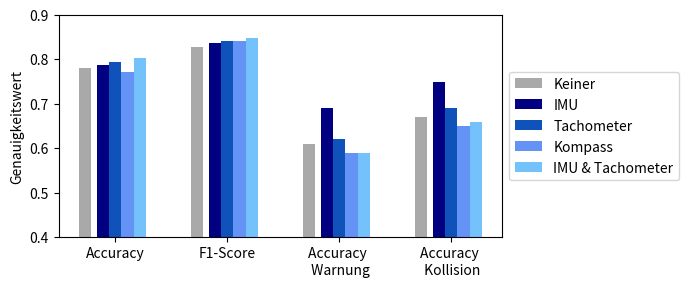

This figure's Python source:
import matplotlib
import numpy as np
import matplotlib.pyplot as plt


def gps_error_precision():
    # define data
    x = np.array([0, 0.82, 1.1, 2, 2.2, 3.8, 4, 4.6, 5, 6, 6.25, 7.5, 8, 8.75, 10])
    y_accuracy = np.array(
        [0.769, 0.752, 0.748, 0.747, 0.779, 0.757, 0.804, 0.721, 0.750, 0.743, 0.648, 0.657, 0.585, 0.660, 0.612])
    y_f1 = np.array(
        [0.826, 0.811, 0.809, 0.806, 0.827, 0.829, 0.848, 0.803, 0.806, 0.803, 0.712, 0.715, 0.690, 0.733, 0.710])

    plt.figure(figsize=(4, 2), dpi=300)

    # create scatterplot
    plt.plot(x, y_accuracy, color="darkgreen", alpha=0.5)
    plt.plot(x, y_f1, color="yellowgreen", alpha=0.5)

    plt.scatter(x, y_accuracy, s=10, label="Accuracy", color="darkgreen")
    plt.scatter(x, y_f1, s=10, label="F1-Score", color="yellowgreen")

    plt.xlabel("GPS-Fehler in Meter")
    plt.ylabel("Genauigkeitswert")

    plt.ylim([0.40, 0.9])
    plt.legend(loc="lower left")
    plt.tight_layout()
    plt.show()


def gps_error_warning_precision():
    # define data
    x = np.array([0, 0.82, 1.1, 2, 2.2, 3.8, 4, 4.6, 5, 6, 6.25, 7.5, 8, 8.75, 10])
    y_accuracy_warning = np.array(
        [0.66, 0.7, 0.62, 0.65, 0.58, 0.61, 0.66, 0.53, 0.47, 0.53, 0.48, 0.54, 0.45, 0.58, 0.5])
    y_accuracy_collision = np.array(
        [0.78, 0.82, 0.73, 0.67, 0.67, 0.68, 0.72, 0.62, 0.63, 0.65, 0.68, 0.69, 0.65, 0.62, 0.61])

    plt.figure(figsize=(4, 2), dpi=300)

    # create scatterplot
    plt.plot(x, y_accuracy_warning, color="orange", alpha=0.5)
    plt.plot(x, y_accuracy_collision, color="darkred", alpha=0.5)

    plt.scatter(x, y_accuracy_warning, s=10, label="Accuracy Warnung", color="orange")
    plt.scatter(x, y_accuracy_collision, s=10, label="Accuracy Kollision", color="darkred")

    plt.xlabel("GPS-Fehler in Meter")
    plt.ylabel("Genauigkeitswert")

    plt.ylim([0.40, 0.9])
    plt.legend(loc="upper right")
    plt.tight_layout()
    plt.show()


def gps_error_warning_times():
    # define data
    x = np.array([0, 0.82, 1.1, 2, 2.2, 3.8, 4, 4.6, 5, 6, 6.25, 7.5, 8, 8.75, 10])
    y_warning = np.array(
        [1.68, 2.67, 2.00, 2.23, 2.09, 2.51, 1.89, 2.80, 2.81, 3.06, 2.62, 2.47, 2.74, 2.87, 3.46])
    y_collision = np.array(
        [0.65, 0.64, 0.93, 0.65, 0.48, 0.94, 0.60, 0.85, 0.68, 0.50, 0.98, 0.58, 1.09, 1.15, 1.54])

    plt.figure(figsize=(3, 3), dpi=300)

    # create scatterplot
    plt.plot(x, y_warning, color="orange", alpha=0.5)
    plt.plot(x, y_collision, color="darkred", alpha=0.5)

    plt.scatter(x, y_warning, s=10, label="Warnung", color="orange")
    plt.scatter(x, y_collision, s=10, label="Kollision", color="darkred")

    # calculate equation for trendline
    z_accuracy = np.polyfit(x, y_warning, 1)
    z_f1 = np.polyfit(x, y_collision, 1)
    p_accuracy = np.poly1d(z_accuracy)
    p_f1 = np.poly1d(z_f1)

    # add trendline to plot
    plt.plot(x, p_accuracy(x), color="orange", ls="--", alpha=0.5)
    plt.plot(x, p_f1(x), color="darkred", ls="--", alpha=0.5)

    plt.xlabel("GPS-Fehler in Meter")
    plt.ylabel("Vorwarnzeit in Sekunden")

    plt.legend()
    plt.tight_layout()
    plt.show()


def cam_freq_precision():
    # define data
    x = np.array([0.1, 0.2, 0.5, 1, 2, 5, 10])
    y_accuracy = np.array(
        [0.405, 0.418, 0.640, 0.748, 0.764, 0.653, 0.610])
    y_f1 = np.array(
        [0.214, 0.170, 0.673, 0.817, 0.825, 0.768, 0.721])

    fig1, ax1 = plt.subplots(figsize=(4, 2), dpi=200)

    # create scatterplot
    ax1.plot(x, y_accuracy, color="darkgreen", alpha=0.5)
    ax1.plot(x, y_f1, color="yellowgreen", alpha=0.5)

    ax1.scatter(x, y_accuracy, s=10, label="Accuracy", color="darkgreen")
    ax1.scatter(x, y_f1, s=10, label="F1-Score", color="yellowgreen")

    ax1.set_xlabel("Übertragungsfrequenz in Hz")
    ax1.set_ylabel("Genauigkeitswert")

    ax1.set_ylim([0.15, 0.9])
    # convert x-axis to Logarithmic scale
    ax1.set_xscale("log")
    ax1.set_xticks([0.1, 0.2, 0.5, 1, 2, 5, 10])
    ax1.get_xaxis().set_major_formatter(matplotlib.ticker.ScalarFormatter())

    plt.legend(loc="lower right")
    plt.tight_layout()
    plt.show()


def cam_freq_warning_precision():
    # define data
    x = np.array([0.1, 0.2, 0.5, 1, 2, 5, 10])
    y_warning_accuracy = np.array(
        [0.53, 0.63, 0.66, 0.5, 0.54, 0.42, 0.53])
    y_collision_accuracy = np.array(
        [0.67, 0.61, 0.67, 0.67, 0.63, 0.57, 0.74])

    fig1, ax1 = plt.subplots(figsize=(4, 2), dpi=200)

    # create scatterplot
    ax1.plot(x, y_warning_accuracy, color="orange", alpha=0.5)
    ax1.plot(x, y_collision_accuracy, color="darkred", alpha=0.5)

    ax1.scatter(x, y_warning_accuracy, s=10, label="Accuracy Warnung", color="orange")
    ax1.scatter(x, y_collision_accuracy, s=10, label="Accuracy Kollision", color="darkred")

    ax1.set_xlabel("Übertragungsfrequenz in Hz")
    ax1.set_ylabel("Genauigkeitswert")

    ax1.set_ylim([0.15, 0.9])
    # convert x-axis to Logarithmic scale
    ax1.set_xscale("log")
    ax1.set_xticks([0.1, 0.2, 0.5, 1, 2, 5, 10])
    ax1.get_xaxis().set_major_formatter(matplotlib.ticker.ScalarFormatter())

    plt.legend(loc="lower left")
    plt.tight_layout()
    plt.show()


def cam_freq_warning_times():
    # define data
    x = np.array([0.1, 0.2, 0.5, 1, 2, 5, 10])
    y_warning = np.array(
        [3.00, 3.00, 2.05, 2.38, 3.07, 3.30, 3.53])
    y_collision = np.array(
        [0.00, 0.00, 0.42, 0.44, 1.03, 0.65, 0.70])

    fig1, ax1 = plt.subplots(figsize=(3, 3), dpi=200)

    # create scatterplot
    ax1.plot(x, y_warning, color="orange", alpha=0.5)
    ax1.plot(x, y_collision, color="darkred", alpha=0.5)

    ax1.scatter(x, y_warning, s=10, label="Warnung", color="orange")
    ax1.scatter(x, y_collision, s=10, label="Kollision", color="darkred")

    # calculate equation for trendline
    z_accuracy = np.polyfit(x, y_warning, 1)
    z_f1 = np.polyfit(x, y_collision, 1)
    p_accuracy = np.poly1d(z_accuracy)
    p_f1 = np.poly1d(z_f1)

    # add trendline to plot
    ax1.plot(x, p_accuracy(x), color="orange", ls="--", alpha=0.5)
    ax1.plot(x, p_f1(x), color="darkred", ls="--", alpha=0.5)

    ax1.set_xlabel("Übertragungsfrequenz in Hz")
    ax1.set_ylabel("Vorwarnzeit in Sekunden")

    # convert x-axis to Logarithmic scale
    ax1.set_xscale("log")
    ax1.set_xticks([0.1, 0.2, 0.5, 1, 2, 5, 10])
    ax1.get_xaxis().set_major_formatter(matplotlib.ticker.ScalarFormatter())

    plt.legend()
    plt.tight_layout()
    plt.show()


def cam_range_precision():
    # define data
    x = np.array([10, 15, 25, 50, 75, 100, 200, 500])
    y_accuracy = np.array(
        [0.640, 0.760, 0.798, 0.822, 0.804, 0.771, 0.843, 0.788])
    y_f1 = np.array(
        [0.509, 0.782, 0.833, 0.864, 0.853, 0.806, 0.892, 0.845])

    fig1, ax1 = plt.subplots(figsize=(4, 2), dpi=200)

    # create scatterplot
    ax1.plot(x, y_accuracy, color="darkgreen", alpha=0.5)
    ax1.plot(x, y_f1, color="yellowgreen", alpha=0.5)

    ax1.scatter(x, y_accuracy, s=10, label="Accuracy", color="darkgreen")
    ax1.scatter(x, y_f1, s=10, label="F1-Score", color="yellowgreen")

    ax1.set_xlabel("Übertragungsreichweite in Meter")
    ax1.set_ylabel("Genauigkeitswert")

    ax1.set_ylim([0.35, 0.9])
    # convert x-axis to Logarithmic scale
    ax1.set_xscale("log")
    ax1.set_xlim([8, 600])
    ax1.set_xticks([10, 15, 25, 50, 75, 100, 200, 500])
    ax1.get_xaxis().set_major_formatter(matplotlib.ticker.ScalarFormatter())

    plt.legend(loc="lower right")
    plt.tight_layout()
    plt.show()


def cam_range_warning_precision():
    # define data
    x = np.array([10, 15, 25, 50, 75, 100, 200, 500])
    y_warning_accuracy = np.array(
        [0.62, 0.6, 0.67, 0.65, 0.67, 0.66, 0.64, 0.59])
    y_collision_accuracy = np.array(
        [0.64, 0.82, 0.82, 0.72, 0.73, 0.73, 0.72, 0.75])

    fig1, ax1 = plt.subplots(figsize=(4, 2), dpi=200)

    # create scatterplot
    ax1.plot(x, y_warning_accuracy, color="orange", alpha=0.5)
    ax1.plot(x, y_collision_accuracy, color="darkred", alpha=0.5)

    ax1.scatter(x, y_warning_accuracy, s=10, label="Accuracy Warnung", color="orange")
    ax1.scatter(x, y_collision_accuracy, s=10, label="Accuracy Kollision", color="darkred")

    ax1.set_xlabel("Übertragungsreichweite in Meter")
    ax1.set_ylabel("Genauigkeitswert")

    ax1.set_ylim([0.35, 0.9])
    # convert x-axis to Logarithmic scale
    ax1.set_xscale("log")
    ax1.set_xlim([8, 600])
    ax1.set_xticks([10, 15, 25, 50, 75, 100, 200, 500])
    ax1.get_xaxis().set_major_formatter(matplotlib.ticker.ScalarFormatter())

    plt.legend(loc="lower right")
    plt.tight_layout()
    plt.show()


def cam_range_warning_times():
    # define data
    x = np.array([10, 15, 25, 50, 75, 100, 200, 500])
    y_warning = np.array(
        [0.05, 0.68, 1.22, 1.36, 2.24, 2.34, 2.64, 2.52])
    y_collision = np.array(
        [0.30, 0.83, 0.88, 0.79, 0.74, 0.75, 0.84, 0.64])

    fig1, ax1 = plt.subplots(figsize=(3, 3), dpi=200)

    # create scatterplot
    ax1.plot(x, y_warning, color="orange", alpha=0.5)
    ax1.plot(x, y_collision, color="darkred", alpha=0.5)

    ax1.scatter(x, y_warning, s=10, label="Warnung", color="orange")
    ax1.scatter(x, y_collision, s=10, label="Kollision", color="darkred")

    # calculate equation for trendline
    z_accuracy = np.polyfit(x, y_warning, 1)
    z_f1 = np.polyfit(x, y_collision, 1)
    p_accuracy = np.poly1d(z_accuracy)
    p_f1 = np.poly1d(z_f1)

    # add trendline to plot
    ax1.plot(x, p_accuracy(x), color="orange", ls="--", alpha=0.5)
    ax1.plot(x, p_f1(x), color="darkred", ls="--", alpha=0.5)

    ax1.set_xlabel("Übertragungsreichweite in Meter")
    ax1.set_ylabel("Vorwarnzeit in Sekunden")

    # convert x-axis to Logarithmic scale
    ax1.set_xscale("log")
    ax1.set_xlim([8, 600])
    ax1.set_xticks([10, 15, 25, 50, 100, 200, 500])
    ax1.get_xaxis().set_major_formatter(matplotlib.ticker.ScalarFormatter())

    plt.legend()
    plt.tight_layout()
    plt.show()


def cam_sensor_accuracy():
    X = ['Accuracy', 'F1-Score', 'Accuracy \n Warnung', 'Accuracy \n Kollision']
    accuracy = [0.781, 0.788, 0.794, 0.772, 0.802]
    f1_score = [0.827, 0.837, 0.842, 0.841, 0.848]
    accuracy_warning = [0.61, 0.69, 0.62, 0.59, 0.59]
    accuracy_collision = [0.67, 0.75, 0.69, 0.65, 0.66]

    time_warning = [2, 3, 2, 3, 4]
    time_collision = [2, 3, 2, 3, 4]

    plt.figure(figsize=(7, 3), dpi=200)
    X_axis = np.arange(len(X))

    no_values, imu_values, speed_values, heading_values, speed_heading_values = [], [], [], [], []
    for i, values in enumerate([no_values, imu_values, speed_values, heading_values, speed_heading_values]):
        values.append(accuracy[i])
        values.append(f1_score[i])
        values.append(accuracy_warning[i])
        values.append(accuracy_collision[i])

    plt.bar(X_axis - 0.27, no_values, 0.11, label='Keiner', color="darkgrey", alpha=1)
    plt.bar(X_axis - 0.11, imu_values, 0.11, label='IMU', color="#000080", alpha=1)
    plt.bar(X_axis, speed_values, 0.11, label='Tachometer', color="#0F52BA", alpha=1)
    plt.bar(X_axis + 0.11, heading_values, 0.11, label='Kompass', color="#6593F5", alpha=1)
    plt.bar(X_axis + 0.22, speed_heading_values, 0.11, label='IMU & Tachometer', color="#73C2FB", alpha=1)

    plt.ylim([0.4, 0.9])
    plt.xticks(X_axis, X)
    plt.ylabel("Genauigkeitswert")
    plt.legend(loc='center left', bbox_to_anchor=(1, 0.5))
    plt.tight_layout()
    plt.show()

def cam_layout_accuracy():
    X = ['Accuracy', 'F1-Score', 'Accuracy \n Warnung', 'Accuracy \n Kollision']
    accuracy = [0.736, 0.570, 0.596]
    f1_score = [0.768, 0.626, 0.580]
    accuracy_warning = [0.54, 0.59, 0.56]
    accuracy_collision = [0.71, 0.74, 0.78]

    plt.figure(figsize=(7, 3), dpi=200)
    X_axis = np.arange(len(X))

    '''
    plt.axhline(accuracy[0], ls="--", xmin=0.1, color="darkgreen", alpha=0.5)
    plt.axhline(f1_score[0], ls="--", xmin=0.05, color="yellowgreen", alpha=0.5)
    plt.axhline(accuracy_warning[0], ls="--", xmin=0.17, color="orange", alpha=0.5)
    plt.axhline(accuracy_collision[0], ls="--", xmin=0.22, color="darkred", alpha=0.5)
    '''

    straight_values, small_curves_values, big_curve_values = [], [], []
    for i, values in enumerate([straight_values, small_curves_values, big_curve_values]):
        values.append(accuracy[i])
        values.append(f1_score[i])
        values.append(accuracy_warning[i])
        values.append(accuracy_collision[i])

    plt.bar(X_axis - 0.25, straight_values, 0.2, label='Gerade Straßen', color="darkgrey", alpha=1)
    plt.bar(X_axis, small_curves_values, 0.2, label='kleine Kurvenradien', color="#000080", alpha=1)
    plt.bar(X_axis + 0.2, big_curve_values, 0.2, label='großer Kurvenradius', color="#6593F5", alpha=1)

    plt.ylim([0.4, 0.9])
    plt.xticks(X_axis, X)
    plt.ylabel("Genauigkeitswert")
    plt.legend(loc='center left', bbox_to_anchor=(1, 0.5))
    plt.tight_layout()
    plt.show()

# gps_error_precision()
# gps_error_warning_times()
# gps_error_warning_precision()

# cam_freq_precision()
# cam_freq_warning_precision()
# cam_freq_warning_times()

# cam_range_precision()
# cam_range_warning_precision()
# cam_range_warning_times()

cam_sensor_accuracy()
# cam_layout_accuracy()